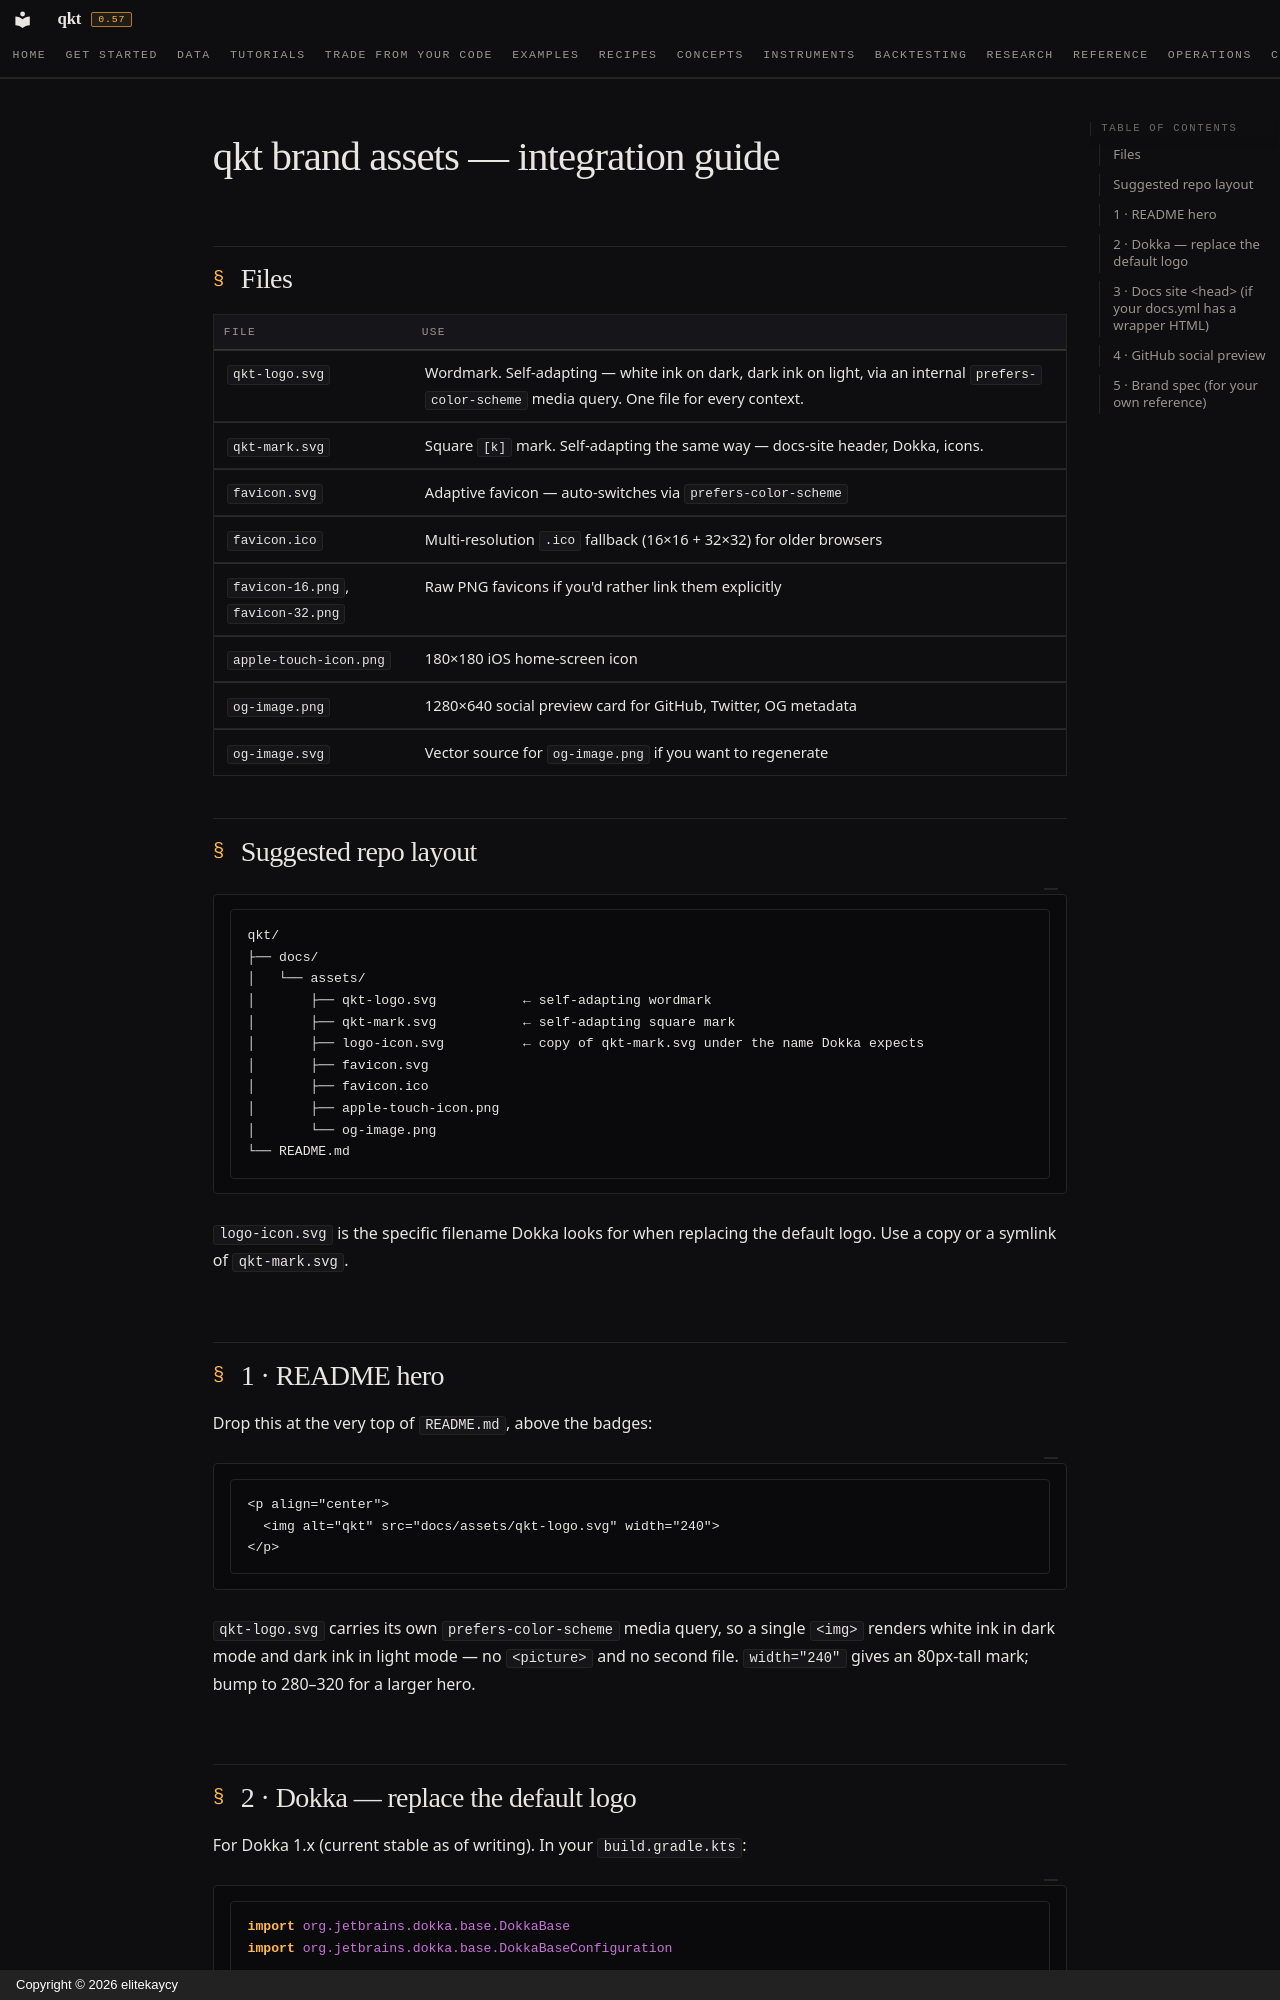

repository: elitekaycy/qkt · page: assets/INTEGRATION/index.html · generator: mkdocs · copyright: Copyright © 2026 elitekaycy

# qkt brand assets — integration guide

## Files

| File | Use |
|---|---|
| `qkt-logo.svg` | Wordmark. Self-adapting — white ink on dark, dark ink on light, via an internal `prefers-color-scheme` media query. One file for every context. |
| `qkt-mark.svg` | Square `[k]` mark. Self-adapting the same way — docs-site header, Dokka, icons. |
| `favicon.svg` | Adaptive favicon — auto-switches via `prefers-color-scheme` |
| `favicon.ico` | Multi-resolution `.ico` fallback (16×16 + 32×32) for older browsers |
| `favicon-16.png`, `favicon-32.png` | Raw PNG favicons if you'd rather link them explicitly |
| `apple-touch-icon.png` | 180×180 iOS home-screen icon |
| `og-image.png` | 1280×640 social preview card for GitHub, Twitter, OG metadata |
| `og-image.svg` | Vector source for `og-image.png` if you want to regenerate |

## Suggested repo layout

```
qkt/
├── docs/
│   └── assets/
│       ├── qkt-logo.svg           ← self-adapting wordmark
│       ├── qkt-mark.svg           ← self-adapting square mark
│       ├── logo-icon.svg          ← copy of qkt-mark.svg under the name Dokka expects
│       ├── favicon.svg
│       ├── favicon.ico
│       ├── apple-touch-icon.png
│       └── og-image.png
└── README.md
```

`logo-icon.svg` is the specific filename Dokka looks for when replacing the
default logo. Use a copy or a symlink of `qkt-mark.svg`.

## 1 · README hero

Drop this at the very top of `README.md`, above the badges:

```markdown
<p align="center">
  <img alt="qkt" src="docs/assets/qkt-logo.svg" width="240">
</p>
```

`qkt-logo.svg` carries its own `prefers-color-scheme` media query, so a single
`<img>` renders white ink in dark mode and dark ink in light mode — no
`<picture>` and no second file. `width="240"` gives an 80px-tall mark; bump to
280–320 for a larger hero.
